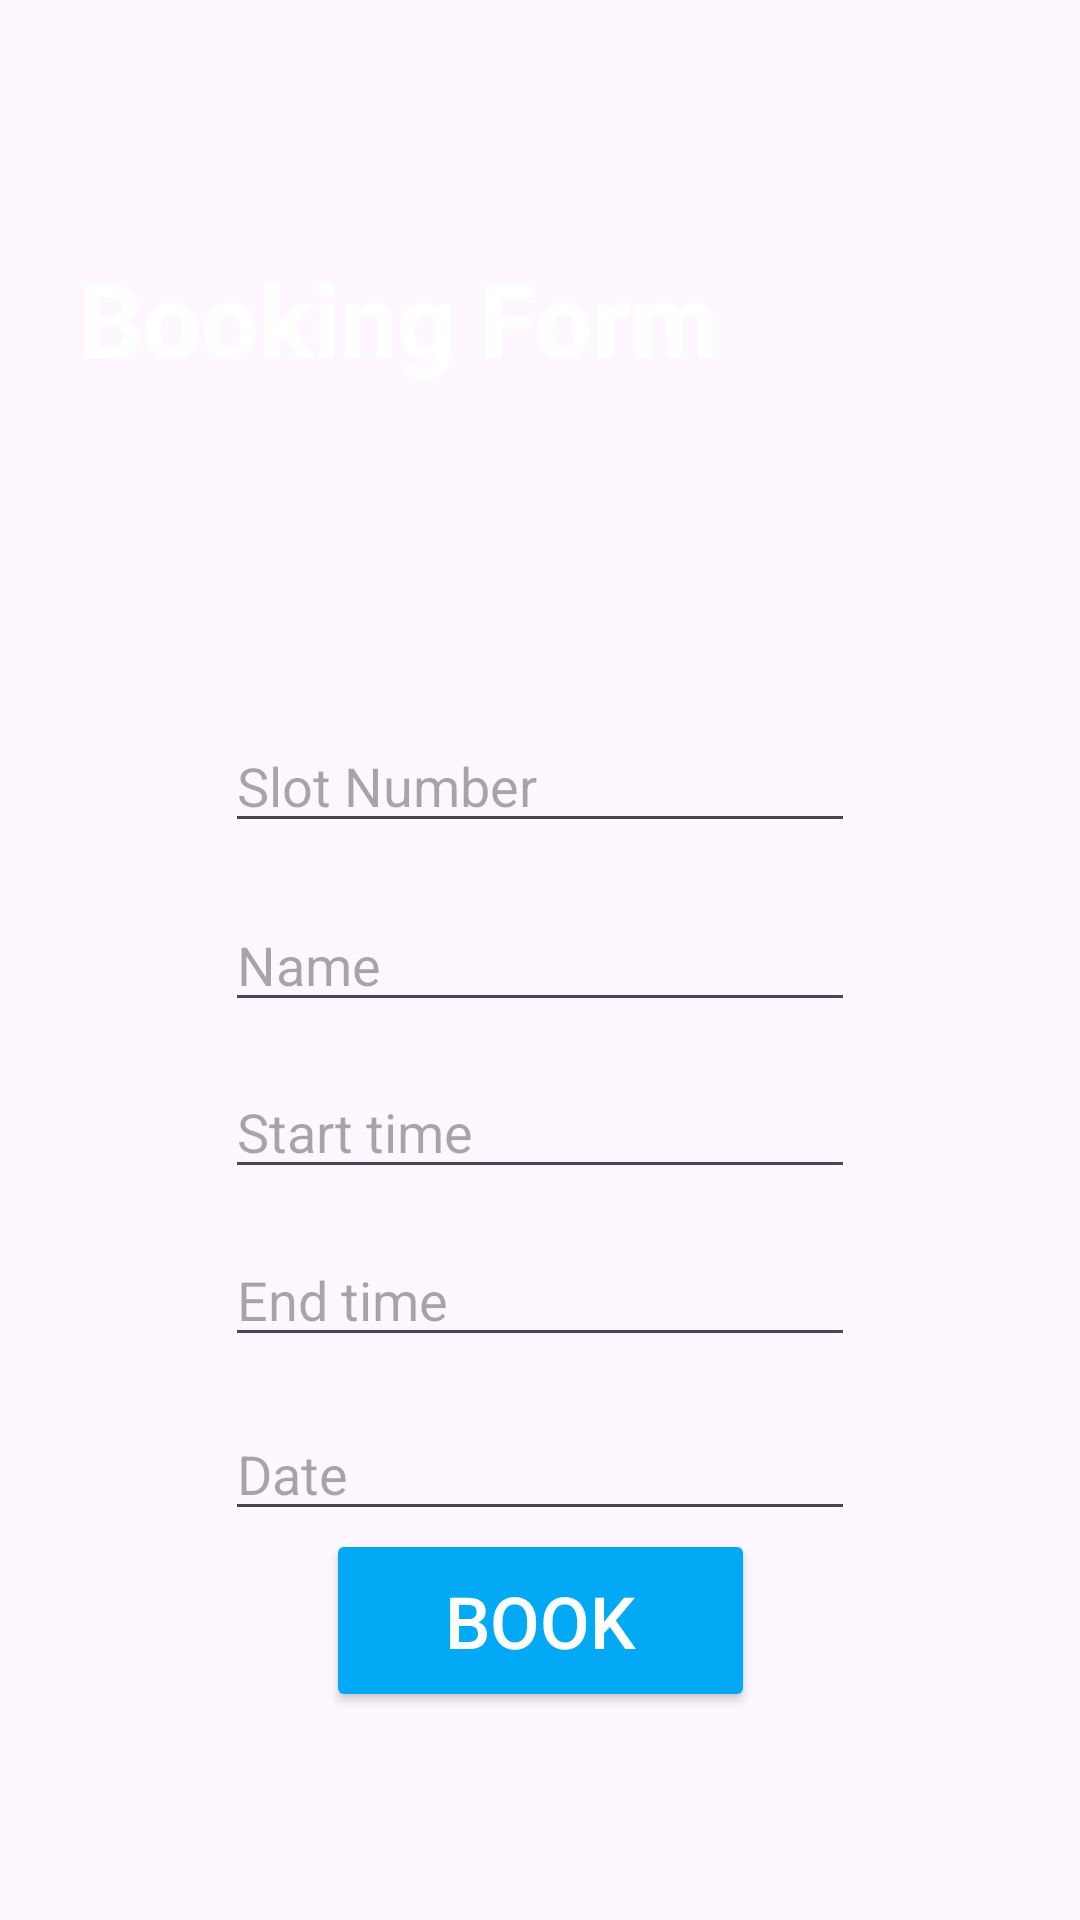

Layout XML and referenced resources for this Android screen:
<!-- AndroidManifest.xml: application theme Theme.PspotTake7 -->
<!-- res/layout/activity_booking_page.xml -->
<?xml version="1.0" encoding="utf-8"?>
<androidx.constraintlayout.widget.ConstraintLayout xmlns:android="http://schemas.android.com/apk/res/android"
    xmlns:app="http://schemas.android.com/apk/res-auto"
    xmlns:tools="http://schemas.android.com/tools"
    android:layout_width="match_parent"
    android:background="@drawable/screen"
    android:layout_height="match_parent"
    tools:context=".BookingPage">


    <TextView
        android:id="@+id/textView6"
        android:layout_width="wrap_content"
        android:layout_height="wrap_content"
        android:text="@string/booking_form"
        android:textColor="@color/white"
        android:textSize="34sp"
        android:textStyle="bold"
        app:layout_constraintBottom_toBottomOf="parent"
        app:layout_constraintEnd_toEndOf="parent"
        app:layout_constraintHorizontal_bias="0.177"
        app:layout_constraintStart_toStartOf="parent"
        app:layout_constraintTop_toTopOf="parent"
        app:layout_constraintVertical_bias="0.14" />

    <EditText
        android:id="@+id/editTextText2"
        android:layout_width="wrap_content"
        android:layout_height="wrap_content"
        android:autofillHints="name"
        android:ems="10"
        android:hint="@string/name"
        android:inputType="text"
        app:layout_constraintBottom_toBottomOf="parent"
        app:layout_constraintEnd_toEndOf="parent"
        app:layout_constraintStart_toStartOf="parent"
        app:layout_constraintTop_toTopOf="parent" />

    <EditText
        android:id="@+id/editTextTime"
        android:layout_width="wrap_content"
        android:layout_height="wrap_content"
        android:autofillHints="start time"
        android:ems="10"
        android:hint="@string/start_time"
        android:inputType="text"
        app:layout_constraintBottom_toBottomOf="parent"
        app:layout_constraintEnd_toEndOf="parent"
        app:layout_constraintStart_toStartOf="parent"
        app:layout_constraintTop_toBottomOf="@+id/editTextText2"
        app:layout_constraintVertical_bias="0.056" />

    <EditText
        android:id="@+id/editTextTime2"
        android:layout_width="wrap_content"
        android:layout_height="wrap_content"
        android:autofillHints="end time"
        android:ems="10"
        android:hint="@string/end_time"
        android:inputType="text"
        app:layout_constraintBottom_toBottomOf="parent"
        app:layout_constraintEnd_toEndOf="parent"
        app:layout_constraintStart_toStartOf="parent"
        app:layout_constraintTop_toBottomOf="@+id/editTextTime"
        app:layout_constraintVertical_bias="0.073" />

    <EditText
        android:id="@+id/editTextDate"
        android:layout_width="wrap_content"
        android:layout_height="wrap_content"
        android:autofillHints="date"
        android:ems="10"
        android:hint="@string/date"
        android:inputType="text"
        app:layout_constraintBottom_toBottomOf="parent"
        app:layout_constraintEnd_toEndOf="parent"
        app:layout_constraintStart_toStartOf="parent"
        app:layout_constraintTop_toBottomOf="@+id/editTextTime2"
        app:layout_constraintVertical_bias="0.113" />


    <EditText
        android:id="@+id/slotnumber"
        android:layout_width="wrap_content"
        android:layout_height="wrap_content"
        android:ems="10"
        android:inputType="text"
        android:hint="@string/slot_number_"
        app:layout_constraintBottom_toTopOf="@+id/editTextText2"
        app:layout_constraintEnd_toEndOf="parent"
        app:layout_constraintStart_toStartOf="parent"
        app:layout_constraintTop_toTopOf="parent"
        app:layout_constraintVertical_bias="0.929"
        android:autofillHints="slot number " />

    <Button
        android:id="@+id/button"
        android:layout_width="143dp"
        android:layout_height="61dp"
        android:backgroundTint="#03A9F4"
        android:text="@string/book__"
        android:textSize="24dp"
        android:textColor="@color/white"
        app:layout_constraintBottom_toBottomOf="parent"
        app:layout_constraintEnd_toEndOf="parent"
        app:layout_constraintStart_toStartOf="parent"
        app:layout_constraintTop_toTopOf="parent"
        app:layout_constraintVertical_bias="0.88" />

</androidx.constraintlayout.widget.ConstraintLayout>
<!-- resources referenced by this layout -->
<resources>
  <color name="white">#FFFFFFFF</color>
  <string name="book__">Book</string>
  <string name="booking_form">Booking Form</string>
  <string name="date">Date</string>
  <string name="end_time">End time</string>
  <string name="name">Name</string>
  <string name="slot_number_">Slot Number</string>
  <string name="start_time">Start time</string>
  <style name="Theme.PspotTake7" parent="Base.Theme.PspotTake7" />
  <style name="Base.Theme.PspotTake7" parent="Theme.Material3.DayNight.NoActionBar">
          
          
      </style>
</resources>
